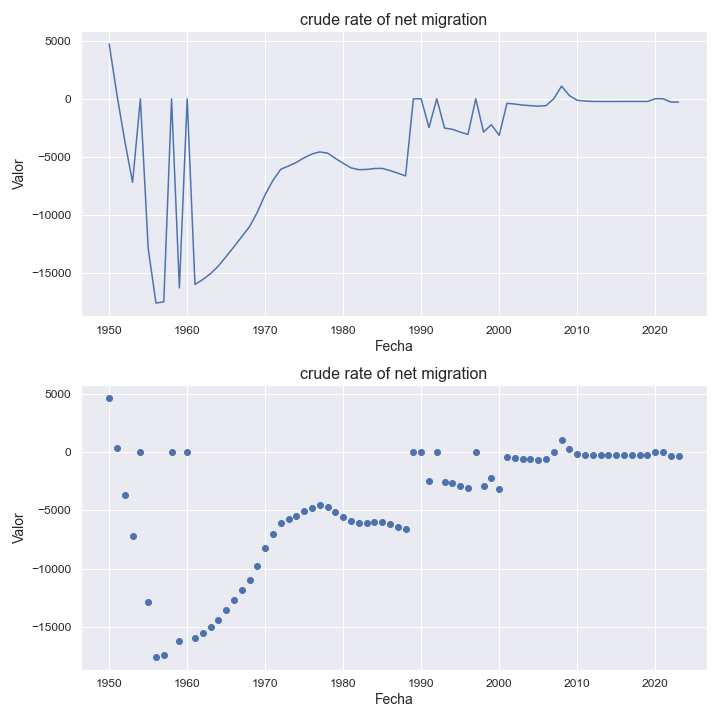

The file beside this chart, header and first rows:
indicatorshortname, locationid, location, iso2, timeid, time, value
crude rate of net migration, 52, barbados, bb, 1, 1950, 4707
crude rate of net migration, 52, barbados, bb, 2, 1951, 325.0
crude rate of net migration, 52, barbados, bb, 3, 1952, -3634
crude rate of net migration, 52, barbados, bb, 4, 1953, -7185
crude rate of net migration, 52, barbados, bb, 5, 1954, -10.31
crude rate of net migration, 52, barbados, bb, 6, 1955, -12863
crude rate of net migration, 52, barbados, bb, 7, 1956, -17559
crude rate of net migration, 52, barbados, bb, 8, 1957, -17453
crude rate of net migration, 52, barbados, bb, 9, 1958, -17.3
crude rate of net migration, 52, barbados, bb, 10, 1959, -16258
crude rate of net migration, 52, barbados, bb, 11, 1960, -16.42
crude rate of net migration, 52, barbados, bb, 12, 1961, -15961
crude rate of net migration, 52, barbados, bb, 13, 1962, -15535
crude rate of net migration, 52, barbados, bb, 14, 1963, -15028
crude rate of net migration, 52, barbados, bb, 15, 1964, -14374
crude rate of net migration, 52, barbados, bb, 16, 1965, -13555
crude rate of net migration, 52, barbados, bb, 17, 1966, -12719
crude rate of net migration, 52, barbados, bb, 18, 1967, -11854
crude rate of net migration, 52, barbados, bb, 19, 1968, -10984
crude rate of net migration, 52, barbados, bb, 20, 1969, -9743
crude rate of net migration, 52, barbados, bb, 21, 1970, -8232
crude rate of net migration, 52, barbados, bb, 22, 1971, -7012
crude rate of net migration, 52, barbados, bb, 23, 1972, -6061
crude rate of net migration, 52, barbados, bb, 24, 1973, -5776
crude rate of net migration, 52, barbados, bb, 25, 1974, -5468
crude rate of net migration, 52, barbados, bb, 26, 1975, -5071
crude rate of net migration, 52, barbados, bb, 27, 1976, -4748
crude rate of net migration, 52, barbados, bb, 28, 1977, -4568
crude rate of net migration, 52, barbados, bb, 29, 1978, -4674
crude rate of net migration, 52, barbados, bb, 30, 1979, -5123
crude rate of net migration, 52, barbados, bb, 31, 1980, -5545
crude rate of net migration, 52, barbados, bb, 32, 1981, -5938
crude rate of net migration, 52, barbados, bb, 33, 1982, -6094
crude rate of net migration, 52, barbados, bb, 34, 1983, -6074
crude rate of net migration, 52, barbados, bb, 35, 1984, -5994
crude rate of net migration, 52, barbados, bb, 36, 1985, -5984
crude rate of net migration, 52, barbados, bb, 37, 1986, -6169
crude rate of net migration, 52, barbados, bb, 38, 1987, -6393
crude rate of net migration, 52, barbados, bb, 39, 1988, -6628
crude rate of net migration, 52, barbados, bb, 40, 1989, -6.47
crude rate of net migration, 52, barbados, bb, 41, 1990, -4.99
crude rate of net migration, 52, barbados, bb, 42, 1991, -2476
crude rate of net migration, 52, barbados, bb, 43, 1992, -2.38
crude rate of net migration, 52, barbados, bb, 44, 1993, -2522
crude rate of net migration, 52, barbados, bb, 45, 1994, -2622
crude rate of net migration, 52, barbados, bb, 46, 1995, -2863
crude rate of net migration, 52, barbados, bb, 47, 1996, -3066
crude rate of net migration, 52, barbados, bb, 48, 1997, -3.05
crude rate of net migration, 52, barbados, bb, 49, 1998, -2863
crude rate of net migration, 52, barbados, bb, 50, 1999, -2224
crude rate of net migration, 52, barbados, bb, 51, 2000, -3144
crude rate of net migration, 52, barbados, bb, 52, 2001, -388.0
crude rate of net migration, 52, barbados, bb, 53, 2002, -454.0
crude rate of net migration, 52, barbados, bb, 54, 2003, -542.0
crude rate of net migration, 52, barbados, bb, 55, 2004, -592.0
crude rate of net migration, 52, barbados, bb, 56, 2005, -638.0
crude rate of net migration, 52, barbados, bb, 57, 2006, -591.0
crude rate of net migration, 52, barbados, bb, 58, 2007, 0.07
crude rate of net migration, 52, barbados, bb, 59, 2008, 1087
crude rate of net migration, 52, barbados, bb, 60, 2009, 274.0
... 14 more rows
